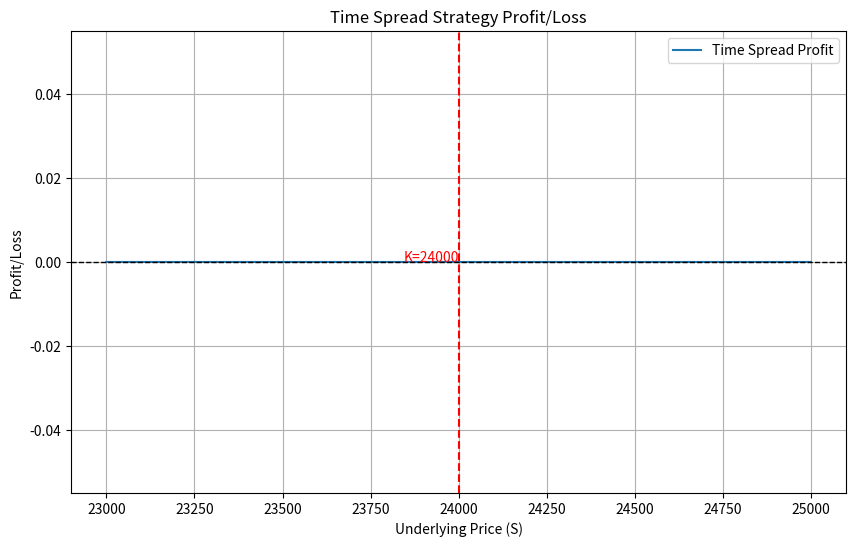

Here is the Python script that generated this plot:
import numpy as np
import matplotlib.pyplot as plt
from scipy.stats import norm
from datetime import datetime

# Black-Scholes期權定價公式
def black_scholes(S, K, T, r, sigma, option_type="call"):
    d1 = (np.log(S / K) + (r + 0.5 * sigma ** 2) * T) / (sigma * np.sqrt(T))
    d2 = d1 - sigma * np.sqrt(T)
    if option_type == "call":
        price = S * norm.cdf(d1) - K * np.exp(-r * T) * norm.cdf(d2)
    elif option_type == "put":
        price = K * np.exp(-r * T) * norm.cdf(-d2) - S * norm.cdf(-d1)
    else:
        raise ValueError("Invalid option type. Use 'call' or 'put'.")
    return price

# 參數設定
'''
可替換以下參數
無風險利率 https://www.cnyes.com/bond/intLoan1.aspx
波動率 https://mis.taifex.com.tw/futures/VolatilityQuotes/
'''
S_range = np.linspace(23000, 25000, 2001)  # 標的價格範圍
K = 24000  # 履約價格
r = 0.015  # 無風險利率
sigma = 0.2  # 年化波動率

# 獲取當前時間（只獲取1次）
current_time = datetime.now()

# 剩餘時間（以年為單位）
def calculate_time_to_maturity(expiration_date):
    if isinstance(expiration_date, str):
        expiration_date = datetime.strptime(expiration_date, "%Y-%m-%dT%H:%M")
    delta = (expiration_date - current_time).total_seconds() # 時間差 的 秒數
    return max(delta / (365.25 * 24 * 3600), 0)  # 確保不會返回負數

# from t=0 to t=short
'''
example
operate time name price(t=0) price(t=short) profit
short 202409 5600sc 40 0 40-0
long 202410 5600bc  150 135 135-150
total               (40-0) + (135-150)

剩餘時間 t=0 t=short t=long
short calculate_time_to_maturity(T_short) 0 -
long calculate_time_to_maturity(T_long) calculate_time_to_maturity(T_long - T_short) 0
'''

# 計算時間間隔
T_short = calculate_time_to_maturity(datetime(2025, 2, 3, 13, 30))
T_long = calculate_time_to_maturity(datetime(2025, 2, 5, 13, 30))

# 初始成本計算
short_call_initial = [black_scholes(S, K, T_short, r, sigma, option_type="call") for S in S_range]
long_call_initial = [black_scholes(S, K, T_long, r, sigma, option_type="call") for S in S_range]
initial_cost = [long - short for long, short in zip(long_call_initial, short_call_initial)]

# 到短期期限 (t = T_short) 的價值
short_call_at_expiry = [max(S - K, 0) for S in S_range]  # 短期期權價值 (t = T_short)
long_call_at_tshort = [black_scholes(S, K, T_long - T_short, r, sigma, option_type="call") for S in S_range]

# 計算策略損益
# 買進 買權時間價差 LongCalendarSpread
# 1. 賣出202501w5(結算時間 = 2025-02-03T13:30)24000call
# 2. 買進202502w1(結算時間 = 2025-02-05T13:30)24000call
# 3. 短期結算時 就全部平倉
# 策略損益計算 (假設 t=short 時平倉)
profits = [long_value - short_value - cost for long_value, short_value, cost in zip(long_call_at_tshort, short_call_at_expiry, initial_cost)]

# 繪圖
plt.figure(figsize=(10, 6))
plt.plot(S_range, profits, label="Time Spread Profit")
plt.axhline(0, color="black", linestyle="--", linewidth=1)
plt.title("Time Spread Strategy Profit/Loss")
plt.xlabel("Underlying Price (S)")
plt.ylabel("Profit/Loss")
plt.legend()
plt.grid()

# 標註重要價格點
plt.axvline(K, color="red", linestyle="--", label=f"Strike Price (K = {K})")
plt.text(K, max(profits) * 0.5, "K=24000", color="red", horizontalalignment='right')

plt.show()